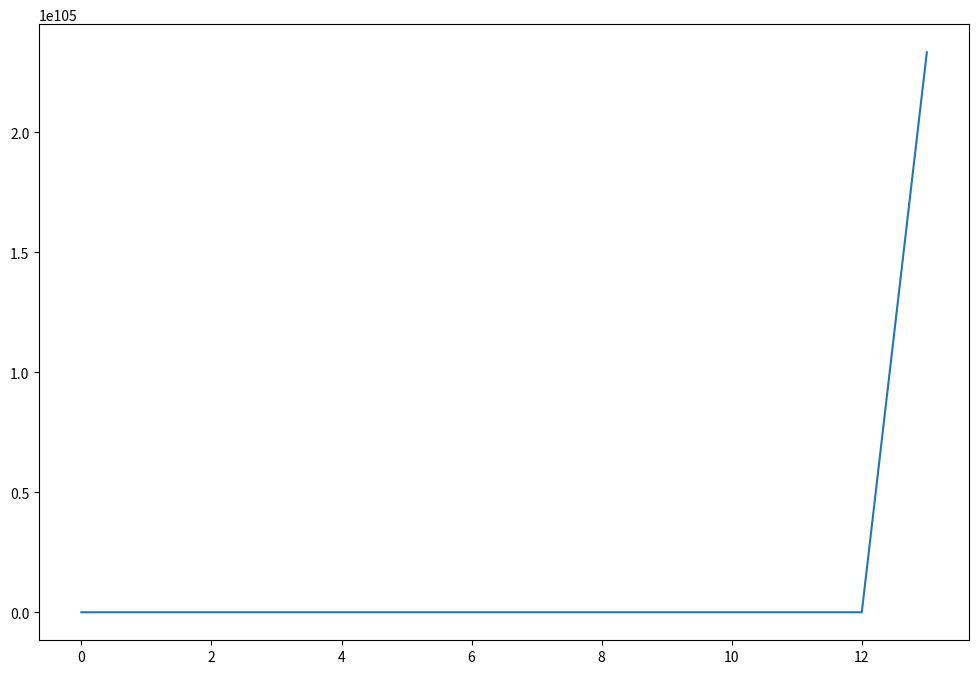

The script that saved this image:
# importing modules
import numpy as np
import matplotlib.pyplot as plt
import math

# ------------------------------------------------------
# inputs

# functions that returns dy/dx
# i.e. the equation we want to solve: dy/dx = - y
def model(y,x):
    dydx = 10*(y**(2)) - y**(3)
    return dydx

# initial conditions
x0 = 0
y0 = 0.02
# total solution interval
x_final = 25
# step size
h = 0.01
# ------------------------------------------------------

# ------------------------------------------------------
# Euler method

# number of steps
def ignition(x0, y0, x_final, h):
    n_step = math.ceil(x_final/h)

# Definition of arrays to store the solution
    y_eul = np.zeros(n_step+1)
    x_eul = np.linspace(x0, x_final, n_step+1)

# Initialize first element of solution arrays 
# with initial condition
    y_eul[0] = y0



# Apply Euler method n_step times
    for i in range(n_step):
    # compute the slope using the differential equation
        slope = model(y_eul[i], x_eul[i]) 
    # use the Euler method
        y_eul[i+1] = y_eul[i] + h * slope  
        if slope == 0:
            position = i*h
            break
    
    
    return position

Four_position = int(4/h)
five_position = int(5/h)
ten_position = int(10/h)

print(ignition(x0, 0.02, x_final, h))
print(ignition(x0, 0.01, x_final, h))
print(ignition(x0, 0.005, x_final, h))


plt.figure(figsize = (12,8))

def euler(x0, y0, x_final, h):
    n_step = math.ceil(x_final/h)

# Definition of arrays to store the solution
    y_eul = np.zeros(n_step+1)
    x_eul = np.linspace(x0, x_final, n_step+1)

# Initialize first element of solution arrays 
# with initial condition
    y_eul[0] = y0



# Apply Euler method n_step times
    for i in range(n_step):
    # compute the slope using the differential equation
        slope = model(y_eul[i], x_eul[i]) 
    # use the Euler method
        y_eul[i+1] = y_eul[i] + h * slope  
    
    plt.plot(x_eul, y_eul)
    return

h_max = 0.02
h_range = int(h_max/h)

for i in range(1, h_range): 
    euler(x0, y0, x_final, i)
    
    

"""print(Four_position)
print(y_eul[Four_position])
print(y_eul[five_position])
print(y_eul[ten_position])"""

# ------------------------------------------------------
"""
# ------------------------------------------------------
# super refined sampling of the exact solution 
# n_exact linearly spaced numbers
# only needed for plotting reference solution

# Definition of array to store the exact solution
n_exact = 1000
x_exact = np.linspace(0,x_final,n_exact+1) 
y_exact = np.zeros(n_exact+1)

# exact values of the solution
for i in range(n_exact+1):
    y_exact[i] = y0 * math.exp(-x_exact[i])
# ------------------------------------------------------

# ------------------------------------------------------
# print results on screen
print ('Solution: step x y-eul y-exact error%')
for i in range(n_step+1):
    print(i,x_eul[i],y_eul[i], y0 * math.exp(-x_eul[i]),
            (y_eul[i]- y0 * math.exp(-x_eul[i]))/ 
            (y0 * math.exp(-x_eul[i])) * 100)
# ------------------------------------------------------

# ------------------------------------------------------
# print results in a text file (for later use if needed)
file_name= 'output_h' + str(h) + '.dat' 
f_io = open(file_name,'w') 
for i in range(n_step+1):
    s1 = str(i)
    s2 = str(x_eul[i])
    s3 = str(y_eul[i])
    s4 = s1 + ' ' + s2 + ' ' + s3
    f_io.write(s4 + '\n')
f_io.close()
# ------------------------------------------------------

# ------------------------------------------------------
# plot results
plt.plot(x_eul, y_eul , 'b.-',x_exact, y_exact , 'r-')
plt.xlabel('x')
plt.ylabel('y(x)')
plt.show()
# ------------------------------------------------------


"""
